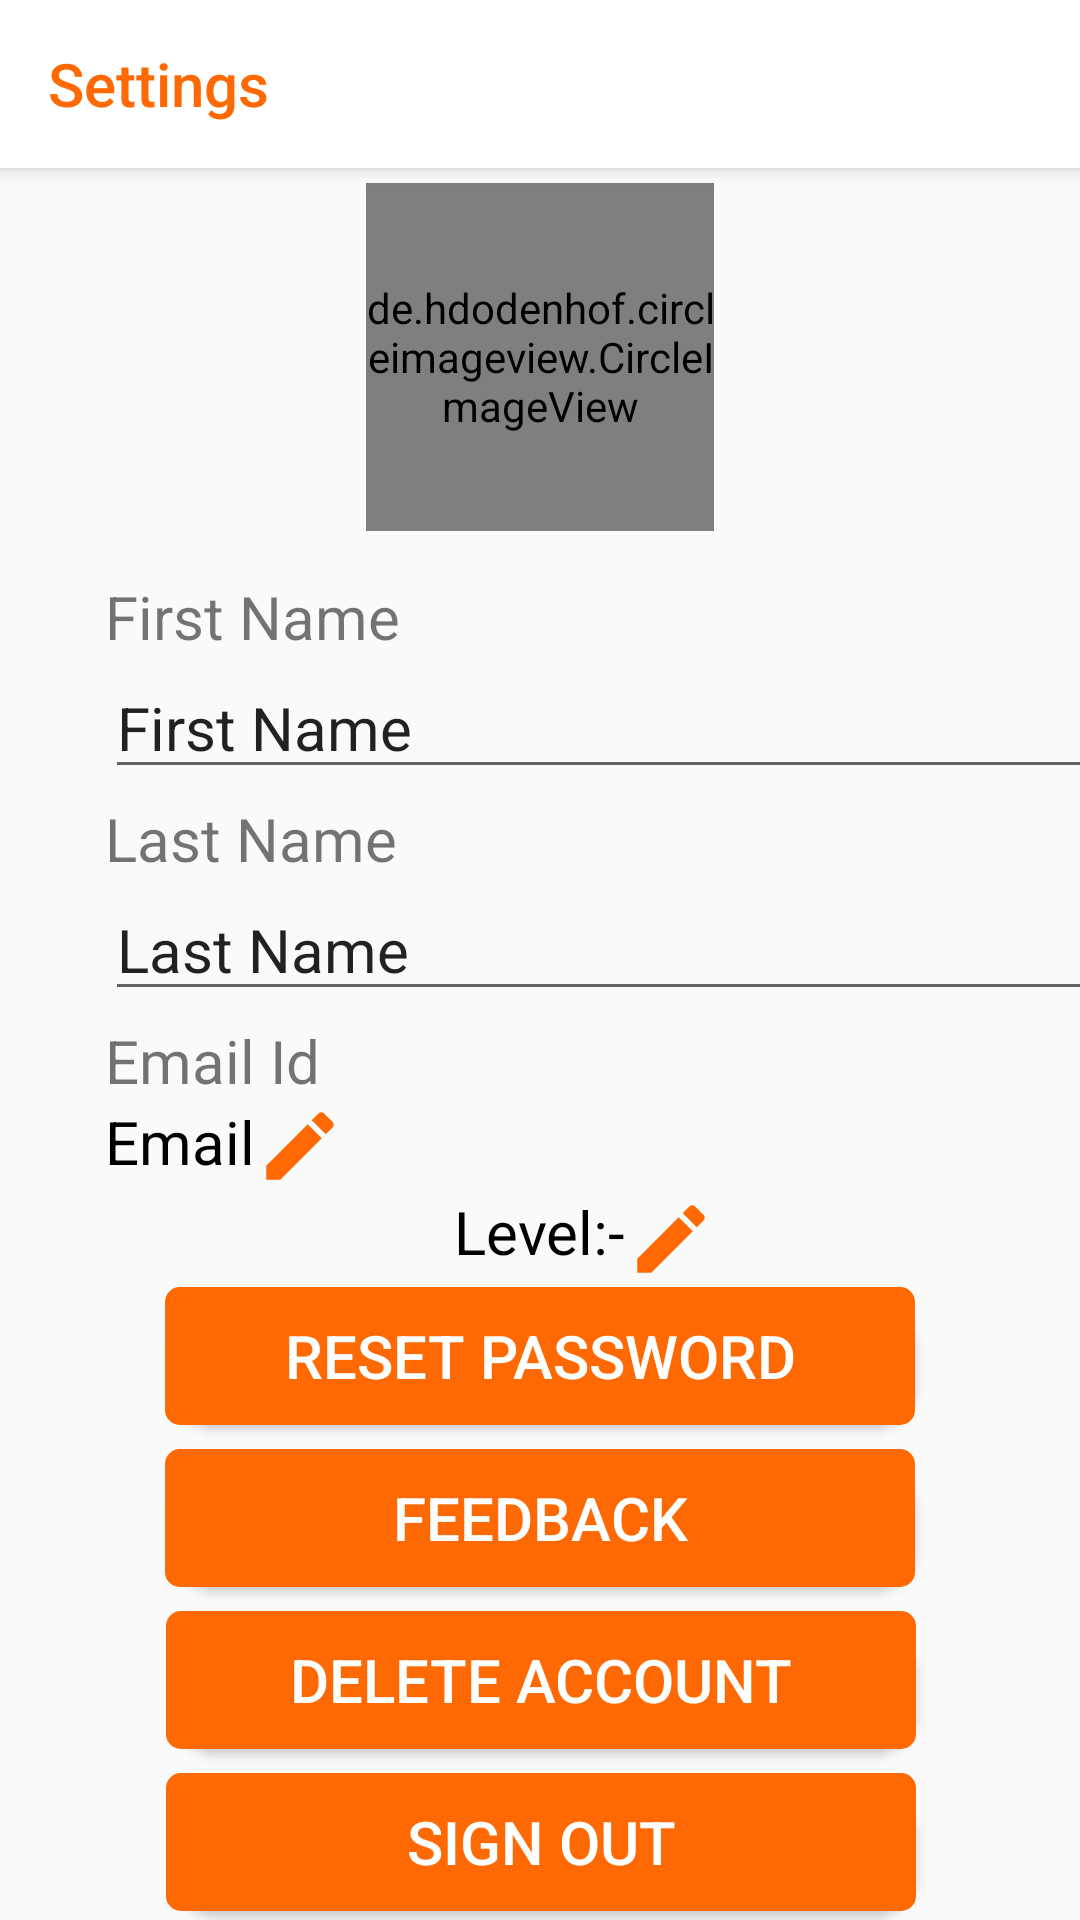

Layout XML and referenced resources for this Android screen:
<!-- AndroidManifest.xml: application theme HiddenTitleTheme -->
<!-- res/layout/activity_settings.xml -->
<?xml version="1.0" encoding="utf-8"?>
<androidx.constraintlayout.widget.ConstraintLayout xmlns:android="http://schemas.android.com/apk/res/android"
    xmlns:app="http://schemas.android.com/apk/res-auto"
    xmlns:tools="http://schemas.android.com/tools"
    android:layout_width="match_parent"
    android:layout_height="match_parent"
    tools:context=".SettingsActivity"
    android:descendantFocusability="beforeDescendants"
    android:focusableInTouchMode="true">
    <androidx.appcompat.widget.Toolbar
        android:layout_width="match_parent"
        android:id="@+id/toolbar_set"
        android:layout_height="?attr/actionBarSize"
        android:background="@color/White"
        android:elevation="4dp"
        app:title="Settings"
        app:navigationIcon="@drawable/ic_arrow_back_black_24dp"
        app:layout_constraintTop_toTopOf="parent"
        app:titleTextColor="@color/orenge_button"/>
    <include
        layout="@layout/profile_image"
        android:layout_width="116dp"
        android:layout_height="116dp"
        android:id="@+id/img_p"
        app:layout_constraintTop_toBottomOf="@+id/toolbar_set"
        app:layout_constraintStart_toStartOf="parent"
        app:layout_constraintEnd_toEndOf="parent"
        android:layout_marginTop="5dp"
        />
    <TextView
        android:layout_width="wrap_content"
        android:layout_height="wrap_content"
        android:id="@+id/lbl_fName"
        app:layout_constraintTop_toBottomOf="@+id/img_p"
        app:layout_constraintStart_toStartOf="parent"
        android:layout_marginTop="15dp"
        android:textSize="20sp"
        android:text="First Name"
        android:layout_marginStart="35dp"
        tools:ignore="RtlSymmetry" />
    <EditText
        android:layout_width="350dp"
        android:layout_height="wrap_content"
        android:id="@+id/txt_fName"
        app:layout_constraintTop_toBottomOf="@+id/lbl_fName"
        app:layout_constraintStart_toStartOf="@id/lbl_fName"
        android:textSize="20sp"
        android:text="First Name"
        />

    <TextView
        android:layout_width="wrap_content"
        android:layout_height="wrap_content"
        android:id="@+id/lbl_lName"
        app:layout_constraintTop_toBottomOf="@+id/txt_fName"
        app:layout_constraintStart_toStartOf="parent"
        android:layout_marginTop="3dp"
        android:layout_marginStart="35dp"
        android:textSize="20sp"
        android:text="Last Name"
        />
    <EditText
        android:layout_width="350dp"
        android:layout_height="wrap_content"
        android:id="@+id/txt_lName"
        app:layout_constraintTop_toBottomOf="@+id/lbl_lName"
        app:layout_constraintStart_toStartOf="@id/lbl_lName"
        android:textSize="20sp"
        android:text="Last Name"
        />

    <TextView
        android:layout_width="wrap_content"
        android:layout_height="wrap_content"
        android:id="@+id/lbl_email"
        app:layout_constraintTop_toBottomOf="@+id/txt_lName"
        app:layout_constraintStart_toStartOf="parent"
        android:layout_marginTop="3dp"
        android:textSize="20sp"
        android:text="Email Id"
        android:paddingStart="35dp"
        />
    <TextView
        android:layout_width="wrap_content"
        android:layout_height="wrap_content"
        android:id="@+id/txt_email"
        app:layout_constraintTop_toBottomOf="@+id/lbl_email"
        app:layout_constraintStart_toStartOf="parent"
        android:textSize="20sp"
        android:text="Email"
        android:textColor="@color/Black"
        android:paddingStart="35dp"
        />
    <Button
        android:layout_width="30dp"
        android:layout_height="30dp"
        android:id="@+id/update_email"
        android:background="@drawable/ic_baseline_edit_24"
        app:layout_constraintStart_toEndOf="@+id/txt_email"
        app:layout_constraintTop_toBottomOf="@+id/lbl_email"/>
    <TextView
        android:layout_width="wrap_content"
        android:layout_height="wrap_content"
        android:id="@+id/lbl_level"
        app:layout_constraintTop_toBottomOf="@+id/txt_email"
        app:layout_constraintStart_toStartOf="parent"
        app:layout_constraintEnd_toEndOf="parent"
        android:layout_marginTop="3dp"
        android:textSize="20sp"
        android:text="Level:-"
        android:textColor="@color/Black"
        />
    <Button
        android:layout_width="30dp"
        android:layout_height="30dp"
        android:id="@+id/update_level"
        android:background="@drawable/ic_baseline_edit_24"
        app:layout_constraintStart_toEndOf="@+id/lbl_level"
        app:layout_constraintTop_toBottomOf="@+id/update_email"
        app:layout_constraintBottom_toTopOf="@id/btn_resetPass"
        />
    <Button
        android:id="@+id/btn_resetPass"
        android:layout_width="250dp"
        android:layout_height="46dp"
        android:textColor="@color/White"
        app:layout_constraintTop_toBottomOf="@+id/lbl_level"
        app:layout_constraintStart_toStartOf="parent"
        app:layout_constraintEnd_toEndOf="parent"
        android:background="@drawable/btn_style"
        android:layout_marginTop="5dp"
        android:text="Reset Password"
        android:textSize="20sp" />
    <Button
        android:id="@+id/btn_feedBack"
        android:layout_width="250dp"
        android:layout_height="46dp"
        android:textColor="@color/White"
        app:layout_constraintTop_toBottomOf="@+id/btn_resetPass"
        app:layout_constraintStart_toStartOf="parent"
        app:layout_constraintEnd_toEndOf="parent"
        android:background="@drawable/btn_style"
        android:layout_marginTop="8dp"
        android:text="FeedBack"
        android:textSize="20sp" />
    <Button
        android:id="@+id/btn_deleteProf"
        android:layout_width="250dp"
        android:layout_height="46dp"
        android:layout_marginTop="8dp"
        android:background="@drawable/btn_style"
        android:text="Delete Account"
        android:textColor="@color/White"
        android:textSize="20sp"
        app:layout_constraintBottom_toBottomOf="parent"
        app:layout_constraintEnd_toEndOf="parent"
        app:layout_constraintHorizontal_bias="0.503"
        app:layout_constraintStart_toStartOf="parent"
        app:layout_constraintTop_toBottomOf="@+id/btn_feedBack"
        app:layout_constraintVertical_bias="0.0" />

    <Button
        android:id="@+id/btn_logOut"
        android:layout_width="250dp"
        android:layout_height="46dp"
        android:layout_marginTop="8dp"
        android:background="@drawable/btn_style"
        android:text="Sign Out"
        android:textColor="@color/White"
        android:textSize="20sp"
        app:layout_constraintBottom_toBottomOf="parent"
        app:layout_constraintEnd_toEndOf="parent"
        app:layout_constraintHorizontal_bias="0.503"
        app:layout_constraintStart_toStartOf="parent"
        app:layout_constraintTop_toBottomOf="@+id/btn_deleteProf"
        app:layout_constraintVertical_bias="0.0" />

</androidx.constraintlayout.widget.ConstraintLayout>
<!-- res/layout/profile_image.xml (included above) -->
<?xml version="1.0" encoding="utf-8"?>
    <de.hdodenhof.circleimageview.CircleImageView
        xmlns:android="http://schemas.android.com/apk/res/android"
        xmlns:app="http://schemas.android.com/apk/res-auto"
        android:layout_width="116dp"
        android:layout_height="116dp"
        android:id="@+id/image_profile"
        app:civ_border_width="2dp"
        app:civ_border_color="@color/orenge_button"
        android:src="@drawable/com_facebook_profile_picture_blank_square"/>
<!-- resources referenced by this layout -->
<resources>
  <color name="Black">#000000</color>
  <color name="White">#FFFFFF</color>
  <color name="orenge_button">#FE6903</color>
  <!-- drawable btn_style (drawable) -->
  <?xml version="1.0" encoding="utf-8"?>
  <layer-list xmlns:android="http://schemas.android.com/apk/res/android">
      <item android:left="3dp" android:top="5dp">
          <shape>
              <solid android:color="@android:color/darker_gray" />
              <corners android:radius="15dp" />
          </shape>
      </item>
  <item>
      <shape>
          <corners android:radius="5dp"/>
          <solid android:color="@color/orenge_button"/>
      </shape>
  </item>
  
  
  </layer-list>
  <!-- drawable ic_baseline_edit_24 (drawable) -->
  <vector android:height="24dp" android:tint="#FE6903"
      android:viewportHeight="24" android:viewportWidth="24"
      android:width="24dp" xmlns:android="http://schemas.android.com/apk/res/android">
      <path android:fillColor="@android:color/white" android:pathData="M3,17.25V21h3.75L17.81,9.94l-3.75,-3.75L3,17.25zM20.71,7.04c0.39,-0.39 0.39,-1.02 0,-1.41l-2.34,-2.34c-0.39,-0.39 -1.02,-0.39 -1.41,0l-1.83,1.83 3.75,3.75 1.83,-1.83z"/>
  </vector>
  <style name="HiddenTitleTheme" parent="AppTheme">
          <item name="windowNoTitle">true</item>
          <item name="android:windowFullscreen">true</item>
          <item name="windowActionBar">false</item>
      </style>
  <style name="AppTheme" parent="Theme.AppCompat.Light.NoActionBar">
          
          <item name="colorPrimary">@color/colorPrimary</item>
          <item name="colorPrimaryDark">@color/colorPrimaryDark</item>
          <item name="colorAccent">@color/colorAccent</item>
      </style>
  <color name="colorPrimary">#6A5ACD</color>
  <color name="colorPrimaryDark">#3700B3</color>
  <color name="colorAccent">#03DAC5</color>
</resources>
